Run: headless pygame with SDL's dummy video driver; simulated clock (each Clock.tick advances the game by its frame time, no real sleeping); random seed 0; keys injected as events and as key.get_pressed() state; no mouse input.
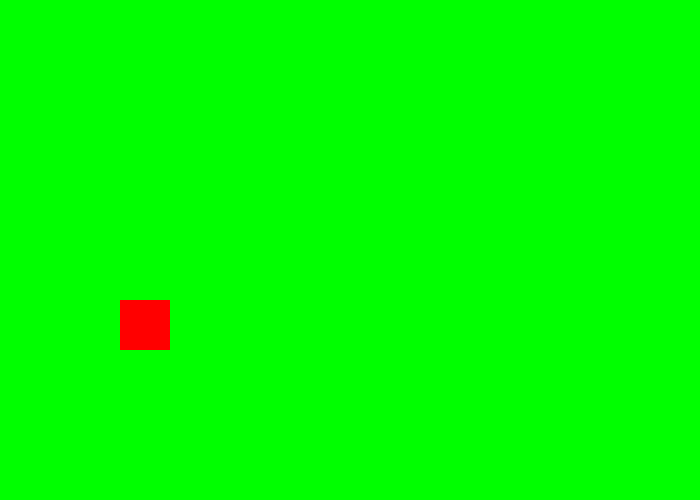
Frame 1 of 4 · flips 1–60 · no input
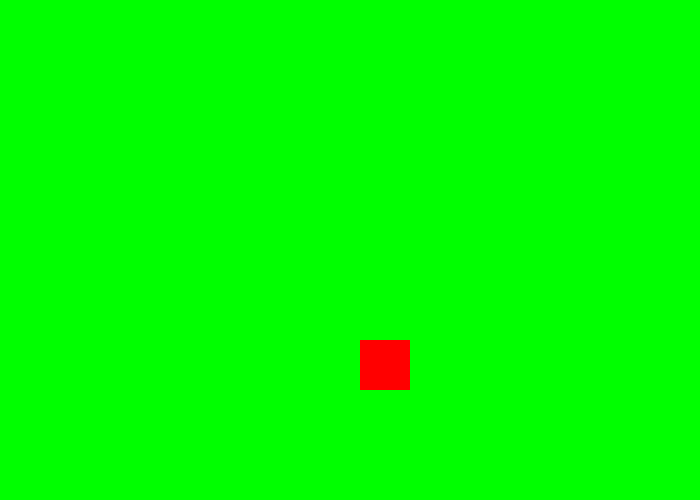
Frame 2 of 4 · flips 61–180 · tapped SPACE, RETURN · held RIGHT (→), D
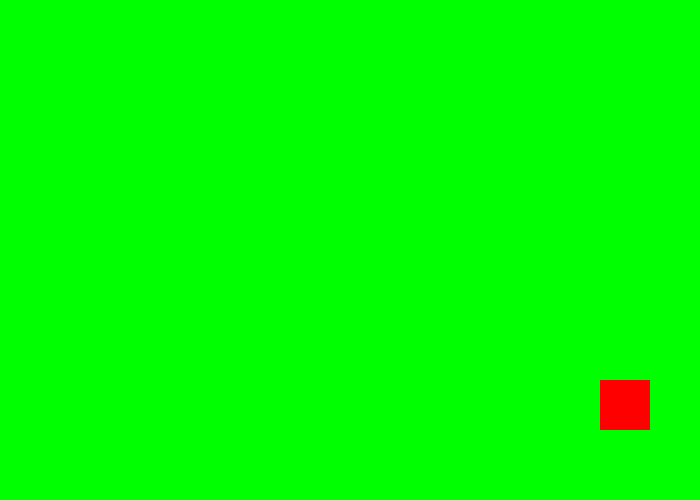
Frame 3 of 4 · flips 181–300 · held DOWN (↓), S
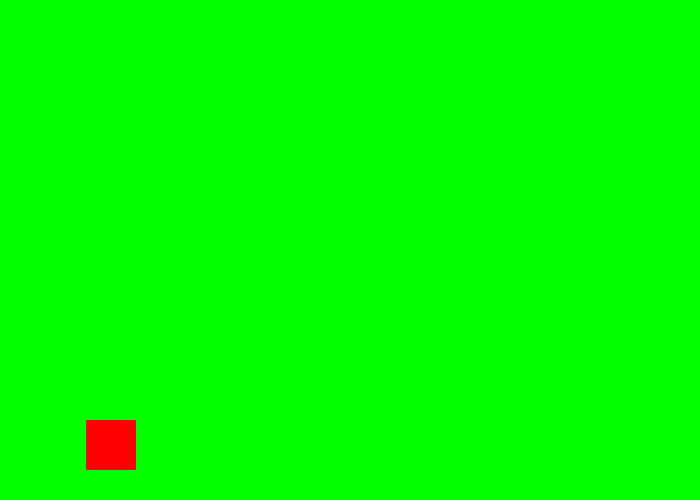
Frame 4 of 4 · flips 301–420 · held LEFT (←), A, UP (↑), W

The pygame program that drew these frames:

import pygame

# Define some colors
BLACK = (0, 0, 0)
WHITE = (255, 255, 255)
GREEN = (0, 255, 0)
RED = (255, 0, 0)
BLUE = (0, 0, 255)

pygame.init()

# Set the width and height of the screen [width, height]
size = (700, 500)
screen = pygame.display.set_mode(size)

pygame.display.set_caption("Air Hockey")

# Loop until the user clicks the close button.
gameOver = False

# Used to manage how fast the screen updates
clock = pygame.time.Clock()
x_pos = 0
y_pos = 0


# -------- Main Program Loop -----------
while not gameOver:
    # --- Main event loop
    for event in pygame.event.get():
        if event.type == pygame.QUIT:
            gameOver = True

    # --- Game logic should go here

    if x_pos > 700:
        x_pos = -50
    else: 
        x_pos += 2

    if y_pos > 500:
        y_pos = -50
    else: 
        y_pos += 5

    # --- Screen-clearing code goes here

    # Here, we clear the screen to white. Don't put other drawing commands
    # above this, or they will be erased with this command.

    # If you want a background image, replace this clear with blit'ing the
    # background image.
    screen.fill(GREEN)

    # --- Drawing code should go here
    pygame.draw.rect(screen, RED, [x_pos,y_pos,50,50])



    # --- Go ahead and update the screen with what we've drawn.
    pygame.display.flip()

    # --- Limit to 60 frames per second
    clock.tick(60)

# Close the window and quit.
pygame.quit()
